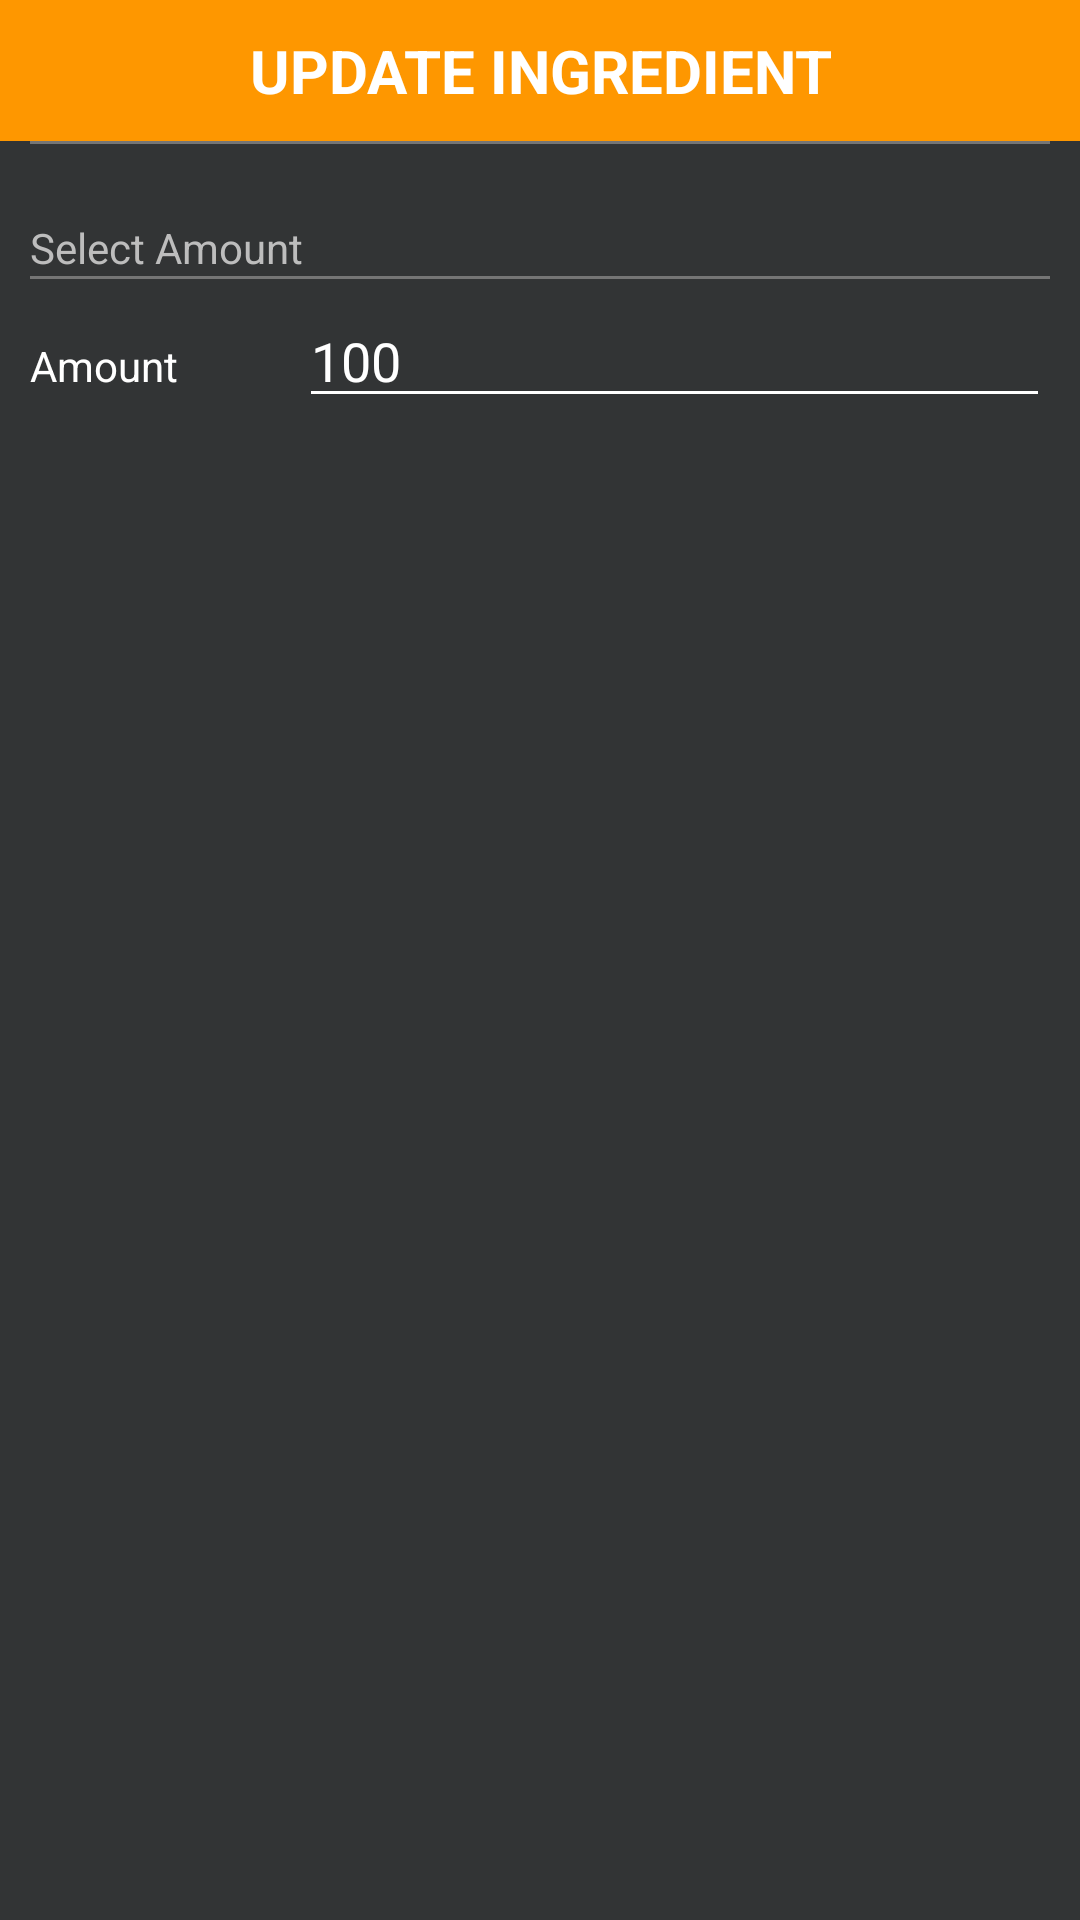

Layout XML and referenced resources for this Android screen:
<!-- AndroidManifest.xml: application theme Theme.DietApp -->
<!-- res/layout/update_ingredient.xml -->
<?xml version="1.0" encoding="utf-8"?>
<LinearLayout xmlns:android="http://schemas.android.com/apk/res/android"
    android:layout_width="match_parent"
    android:layout_height="match_parent"
    xmlns:app="http://schemas.android.com/apk/res-auto"
    android:orientation="vertical">

    <TextView
        android:id="@+id/textView6"
        android:layout_width="match_parent"
        android:layout_height="wrap_content"
        android:background="#FE9700"
        android:padding="10dp"
        android:text="UPDATE INGREDIENT"
        android:textAlignment="center"
        android:textColor="@color/white"
        android:textSize="20sp"
        android:textStyle="bold" />

    <View
        android:id="@+id/view15"
        android:layout_width="match_parent"
        android:layout_height="1dip"
        android:layout_marginStart="10dp"
        android:layout_marginLeft="10dp"
        android:layout_marginEnd="10dp"
        android:layout_marginRight="10dp"
        android:layout_marginBottom="5dp"
        android:background="@color/gray_600" />

    <TextView
        android:id="@+id/textView19"
        android:layout_width="match_parent"
        android:layout_height="wrap_content"
        android:layout_marginStart="10dp"
        android:layout_marginLeft="10dp"
        android:layout_marginEnd="10dp"
        android:layout_marginRight="10dp"
        android:paddingTop="20dp"
        android:text="Select Amount"
        android:textColor="@color/gray_400" />

    <View
        android:id="@+id/view16"
        android:layout_width="match_parent"
        android:layout_height="1dip"
        android:layout_marginStart="10dp"
        android:layout_marginLeft="10dp"
        android:layout_marginEnd="10dp"
        android:layout_marginRight="10dp"
        android:layout_marginBottom="5dp"
        android:background="@color/gray_600" />

    <LinearLayout
        android:layout_width="match_parent"
        android:layout_height="match_parent"
        android:layout_marginStart="10dp"
        android:layout_marginLeft="10dp"
        android:layout_marginEnd="10dp"
        android:layout_marginRight="10dp"
        android:orientation="horizontal">

        <TextView
            android:id="@+id/textView7"
            android:layout_width="wrap_content"
            android:layout_height="wrap_content"
            android:layout_weight="1"
            android:text="Amount" />

        <EditText
            android:id="@+id/updateAmount"
            android:layout_width="wrap_content"
            android:layout_height="wrap_content"
            android:layout_weight="1"
            android:ems="10"
            android:hint="100"
            android:inputType="number"
            android:text="100" />
    </LinearLayout>
</LinearLayout>
<!-- resources referenced by this layout -->
<resources>
  <color name="gray_400">#FFBDBDBD</color>
  <color name="gray_600">#FF757575</color>
  <color name="white">#FFFFFFFF</color>
  <style name="Theme.DietApp" parent="Theme.AppCompat.DayNight.DarkActionBar">
          <item name="colorPrimary">@color/purple_500</item>
          <item name="android:colorBackground">@color/background</item>
          <item name="android:colorButtonNormal">@color/purple_500</item>
          <item name="android:textColor">@color/white</item>
          <item name="android:textColorSecondary">@color/white</item>
          <item name="android:textColorPrimary">@color/white</item>
          <item name="android:itemBackground">@color/background</item>
  
      </style>
  <color name="purple_500">#FF6200EE</color>
  <color name="background">#323435</color>
</resources>
